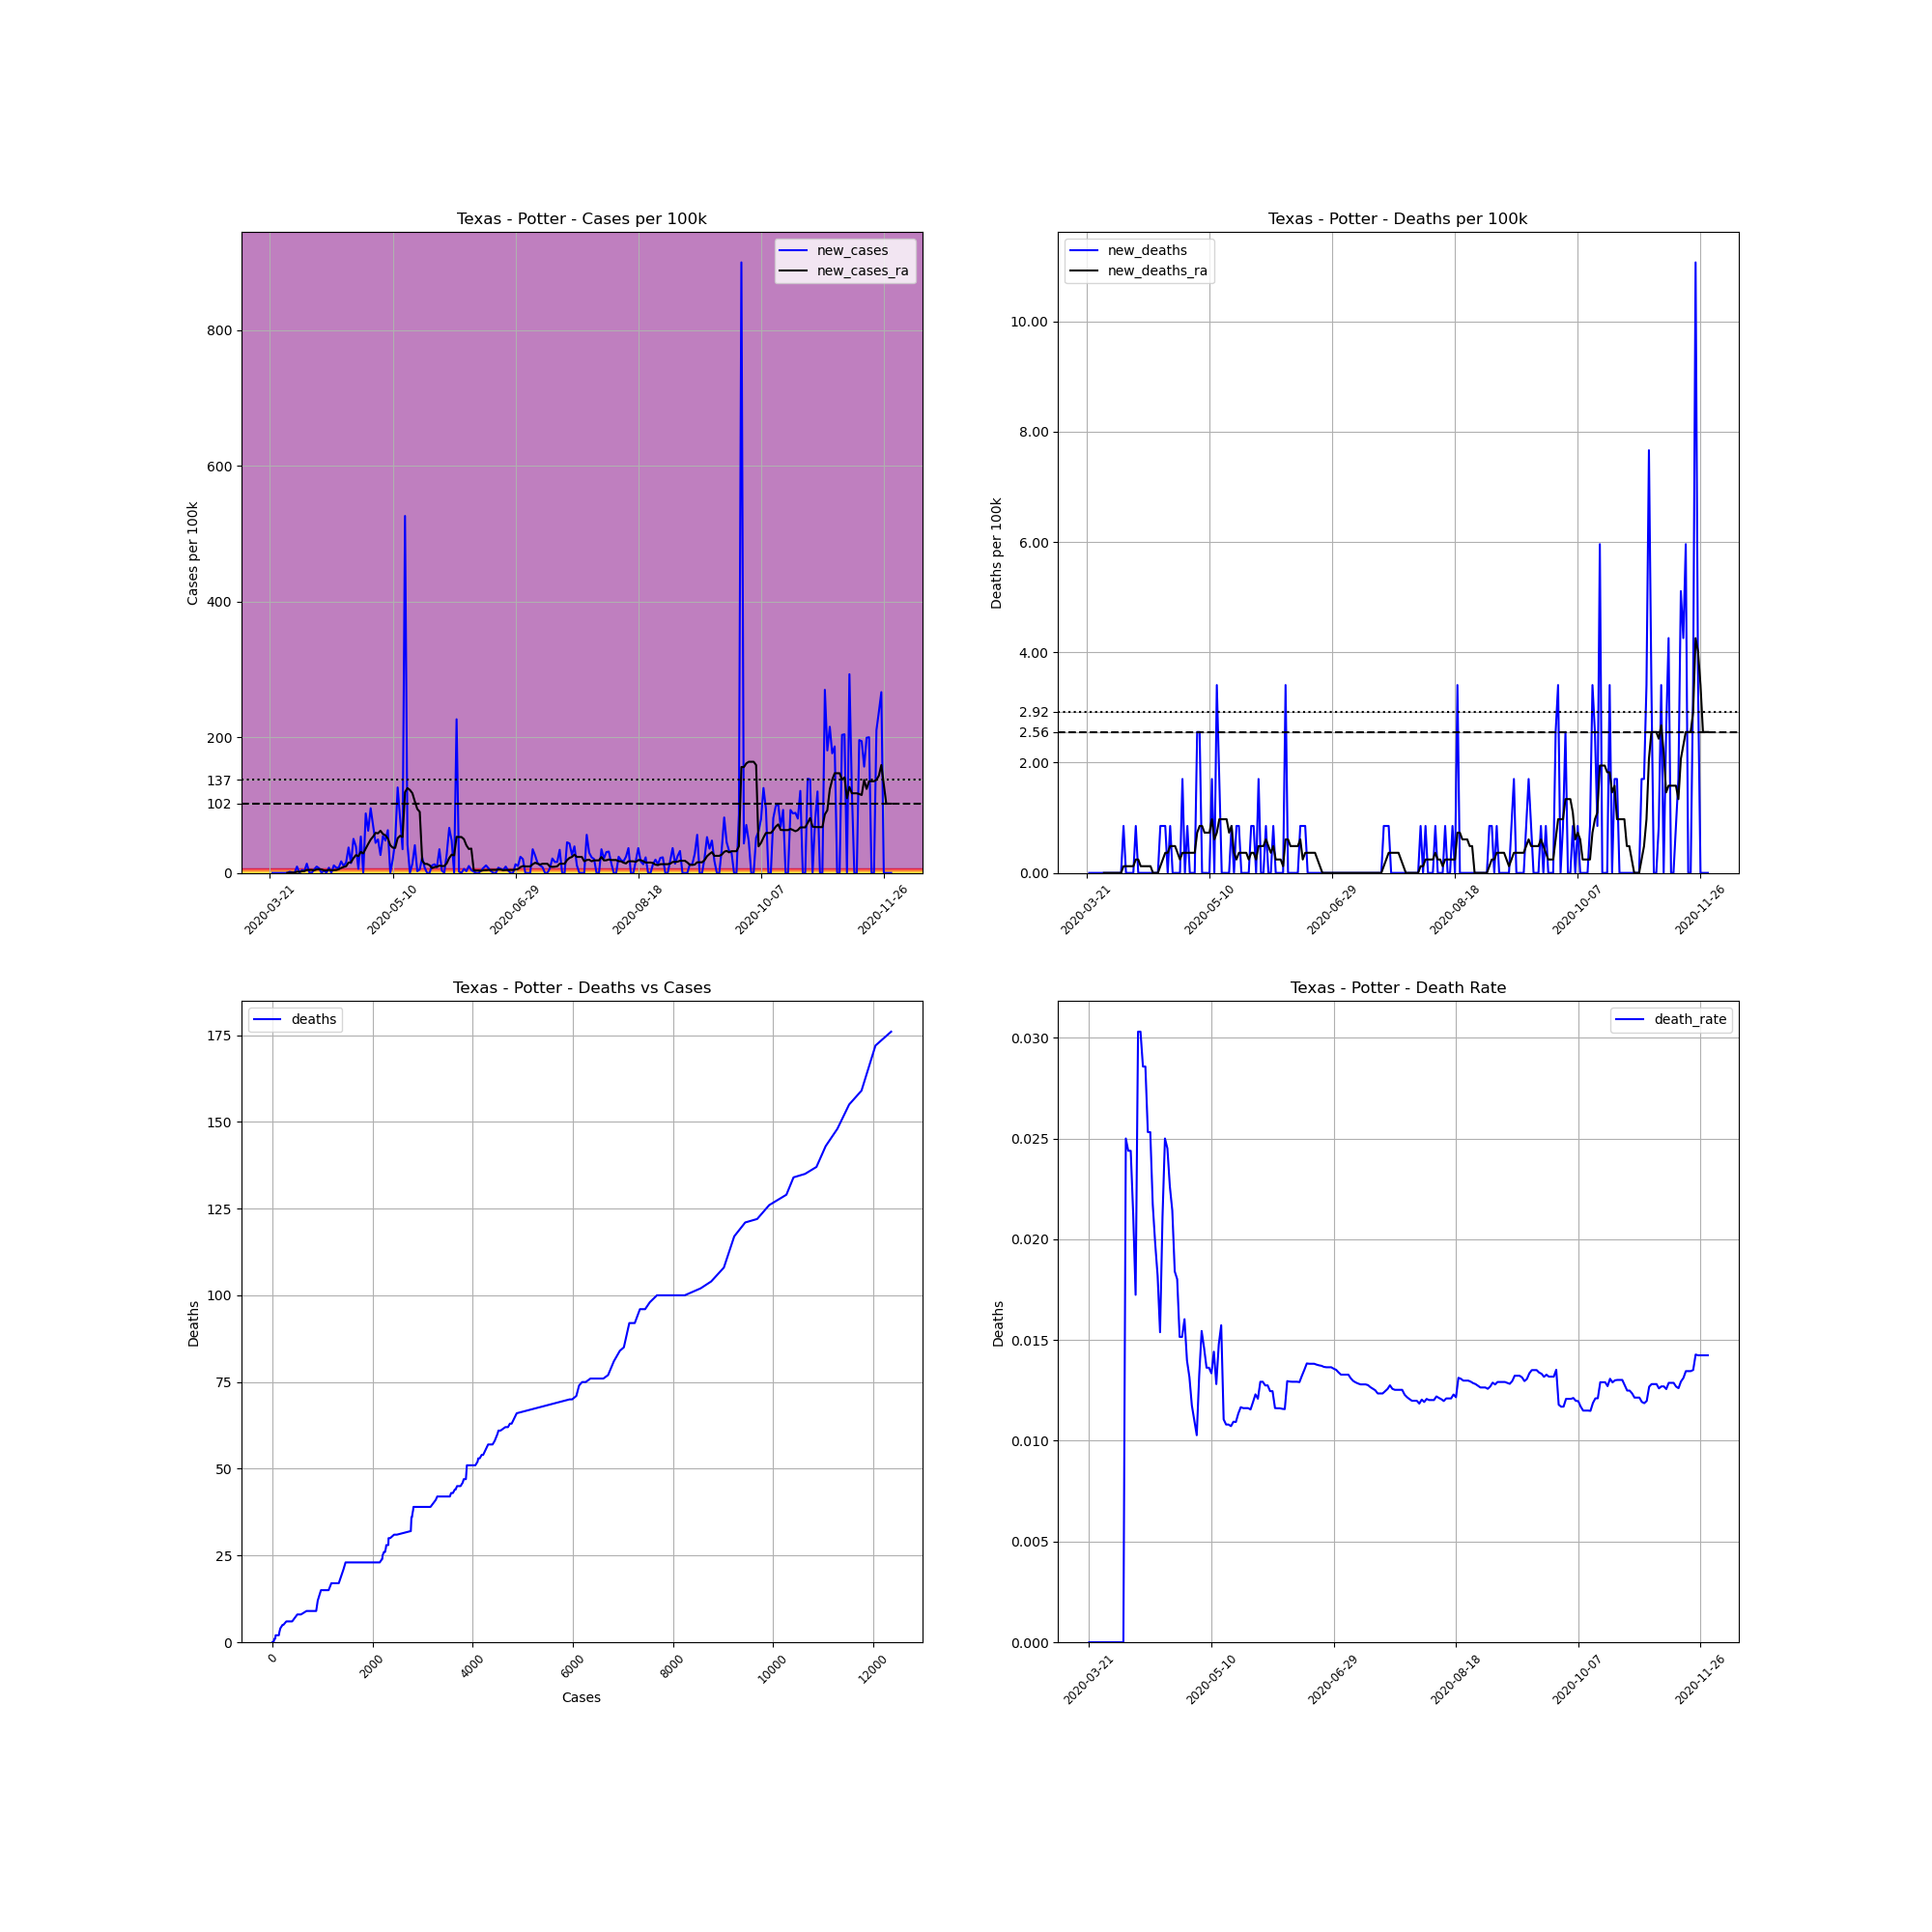

Values plotted in this chart, from the file beside it:
, date, county, state, fips, cases, deaths, COUNTY, STNAME, CTYNAME, POPESTIMATE2019, cases_per_100k, deaths_per_100k, death_rate, new_cases, new_deaths, new_cases_ra, new_deaths_ra
260996, 2020-03-21, Potter, Texas, 48375, 2, 0.0, 375, Texas, Potter, 117415, 1.703, 0.0, 0.0, , , , 
260997, 2020-03-22, Potter, Texas, 48375, 2, 0.0, 375, Texas, Potter, 117415, 1.703, 0.0, 0.0, 0.0, 0.0, , 
260998, 2020-03-23, Potter, Texas, 48375, 2, 0.0, 375, Texas, Potter, 117415, 1.703, 0.0, 0.0, 0.0, 0.0, , 
260999, 2020-03-24, Potter, Texas, 48375, 2, 0.0, 375, Texas, Potter, 117415, 1.703, 0.0, 0.0, 0.0, 0.0, , 
261000, 2020-03-25, Potter, Texas, 48375, 2, 0.0, 375, Texas, Potter, 117415, 1.703, 0.0, 0.0, 0.0, 0.0, , 
261001, 2020-03-26, Potter, Texas, 48375, 2, 0.0, 375, Texas, Potter, 117415, 1.703, 0.0, 0.0, 0.0, 0.0, , 
261002, 2020-03-27, Potter, Texas, 48375, 2, 0.0, 375, Texas, Potter, 117415, 1.703, 0.0, 0.0, 0.0, 0.0, , 
261003, 2020-03-28, Potter, Texas, 48375, 2, 0.0, 375, Texas, Potter, 117415, 1.703, 0.0, 0.0, 0.0, 0.0, 0.0, 0.0
261004, 2020-03-29, Potter, Texas, 48375, 4, 0.0, 375, Texas, Potter, 117415, 3.407, 0.0, 0.0, 1.703, 0.0, 0.2433, 0.0
261005, 2020-03-30, Potter, Texas, 48375, 5, 0.0, 375, Texas, Potter, 117415, 4.258, 0.0, 0.0, 0.8517, 0.0, 0.365, 0.0
261006, 2020-03-31, Potter, Texas, 48375, 5, 0.0, 375, Texas, Potter, 117415, 4.258, 0.0, 0.0, 0.0, 0.0, 0.365, 0.0
261007, 2020-04-01, Potter, Texas, 48375, 16, 0.0, 375, Texas, Potter, 117415, 13.63, 0.0, 0.0, 9.368, 0.0, 1.703, 0.0
261008, 2020-04-02, Potter, Texas, 48375, 16, 0.0, 375, Texas, Potter, 117415, 13.63, 0.0, 0.0, 0.0, 0.0, 1.703, 0.0
261009, 2020-04-03, Potter, Texas, 48375, 21, 0.0, 375, Texas, Potter, 117415, 17.89, 0.0, 0.0, 4.258, 0.0, 2.312, 0.0
261010, 2020-04-04, Potter, Texas, 48375, 24, 0.0, 375, Texas, Potter, 117415, 20.44, 0.0, 0.0, 2.555, 0.0, 2.677, 0.0
261011, 2020-04-05, Potter, Texas, 48375, 40, 1.0, 375, Texas, Potter, 117415, 34.07, 0.8517, 0.025, 13.63, 0.8517, 4.38, 0.1217
261012, 2020-04-06, Potter, Texas, 48375, 41, 1.0, 375, Texas, Potter, 117415, 34.92, 0.8517, 0.02439, 0.8517, 0.0, 4.38, 0.1217
261013, 2020-04-07, Potter, Texas, 48375, 41, 1.0, 375, Texas, Potter, 117415, 34.92, 0.8517, 0.02439, 0.0, 0.0, 4.38, 0.1217
261014, 2020-04-08, Potter, Texas, 48375, 47, 1.0, 375, Texas, Potter, 117415, 40.03, 0.8517, 0.02128, 5.11, 0.0, 3.772, 0.1217
261015, 2020-04-09, Potter, Texas, 48375, 58, 1.0, 375, Texas, Potter, 117415, 49.4, 0.8517, 0.01724, 9.368, 0.0, 5.11, 0.1217
261016, 2020-04-10, Potter, Texas, 48375, 66, 2.0, 375, Texas, Potter, 117415, 56.21, 1.703, 0.0303, 6.813, 0.8517, 5.475, 0.2433
261017, 2020-04-11, Potter, Texas, 48375, 66, 2.0, 375, Texas, Potter, 117415, 56.21, 1.703, 0.0303, 0.0, 0.0, 5.11, 0.2433
261018, 2020-04-12, Potter, Texas, 48375, 70, 2.0, 375, Texas, Potter, 117415, 59.62, 1.703, 0.02857, 3.407, 0.0, 3.65, 0.1217
261019, 2020-04-13, Potter, Texas, 48375, 70, 2.0, 375, Texas, Potter, 117415, 59.62, 1.703, 0.02857, 0.0, 0.0, 3.528, 0.1217
261020, 2020-04-14, Potter, Texas, 48375, 79, 2.0, 375, Texas, Potter, 117415, 67.28, 1.703, 0.02532, 7.665, 0.0, 4.623, 0.1217
261021, 2020-04-15, Potter, Texas, 48375, 79, 2.0, 375, Texas, Potter, 117415, 67.28, 1.703, 0.02532, 0.0, 0.0, 3.893, 0.1217
261022, 2020-04-16, Potter, Texas, 48375, 92, 2.0, 375, Texas, Potter, 117415, 78.35, 1.703, 0.02174, 11.07, 0.0, 4.137, 0.1217
261023, 2020-04-17, Potter, Texas, 48375, 101, 2.0, 375, Texas, Potter, 117415, 86.02, 1.703, 0.0198, 7.665, 0.0, 4.258, 0.0
261024, 2020-04-18, Potter, Texas, 48375, 110, 2.0, 375, Texas, Potter, 117415, 93.68, 1.703, 0.01818, 7.665, 0.0, 5.353, 0.0
261025, 2020-04-19, Potter, Texas, 48375, 130, 2.0, 375, Texas, Potter, 117415, 110.7, 1.703, 0.01538, 17.03, 0.0, 7.3, 0.0
261026, 2020-04-20, Potter, Texas, 48375, 142, 3.0, 375, Texas, Potter, 117415, 120.9, 2.555, 0.02113, 10.22, 0.8517, 8.76, 0.1217
261027, 2020-04-21, Potter, Texas, 48375, 160, 4.0, 375, Texas, Potter, 117415, 136.3, 3.407, 0.025, 15.33, 0.8517, 9.855, 0.2433
261028, 2020-04-22, Potter, Texas, 48375, 204, 5.0, 375, Texas, Potter, 117415, 173.7, 4.258, 0.02451, 37.47, 0.8517, 15.21, 0.365
261029, 2020-04-23, Potter, Texas, 48375, 221, 5.0, 375, Texas, Potter, 117415, 188.2, 4.258, 0.02262, 14.48, 0.0, 15.7, 0.365
261030, 2020-04-24, Potter, Texas, 48375, 280, 6.0, 375, Texas, Potter, 117415, 238.5, 5.11, 0.02143, 50.25, 0.8517, 21.78, 0.4867
261031, 2020-04-25, Potter, Texas, 48375, 326, 6.0, 375, Texas, Potter, 117415, 277.6, 5.11, 0.0184, 39.18, 0.0, 26.28, 0.4867
261032, 2020-04-26, Potter, Texas, 48375, 333, 6.0, 375, Texas, Potter, 117415, 283.6, 5.11, 0.01802, 5.962, 0.0, 24.7, 0.4867
261033, 2020-04-27, Potter, Texas, 48375, 396, 6.0, 375, Texas, Potter, 117415, 337.3, 5.11, 0.01515, 53.66, 0.0, 30.9, 0.365
261034, 2020-04-28, Potter, Texas, 48375, 396, 6.0, 375, Texas, Potter, 117415, 337.3, 5.11, 0.01515, 0.0, 0.0, 28.71, 0.2433
261035, 2020-04-29, Potter, Texas, 48375, 499, 8.0, 375, Texas, Potter, 117415, 425, 6.813, 0.01603, 87.72, 1.703, 35.89, 0.365
261036, 2020-04-30, Potter, Texas, 48375, 572, 8.0, 375, Texas, Potter, 117415, 487.2, 6.813, 0.01399, 62.17, 0.0, 42.71, 0.365
261037, 2020-05-01, Potter, Texas, 48375, 684, 9.0, 375, Texas, Potter, 117415, 582.5, 7.665, 0.01316, 95.39, 0.8517, 49.15, 0.365
261038, 2020-05-02, Potter, Texas, 48375, 766, 9.0, 375, Texas, Potter, 117415, 652.4, 7.665, 0.01175, 69.84, 0.0, 53.53, 0.365
261039, 2020-05-03, Potter, Texas, 48375, 818, 9.0, 375, Texas, Potter, 117415, 696.7, 7.665, 0.011, 44.29, 0.0, 59.01, 0.365
261040, 2020-05-04, Potter, Texas, 48375, 876, 9.0, 375, Texas, Potter, 117415, 746.1, 7.665, 0.01027, 49.4, 0.0, 58.4, 0.365
261041, 2020-05-05, Potter, Texas, 48375, 907, 12.0, 375, Texas, Potter, 117415, 772.5, 10.22, 0.01323, 26.4, 2.555, 62.17, 0.73
261042, 2020-05-06, Potter, Texas, 48375, 971, 15.0, 375, Texas, Potter, 117415, 827, 12.78, 0.01545, 54.51, 2.555, 57.43, 0.8517
261043, 2020-05-07, Potter, Texas, 48375, 1027, 15.0, 375, Texas, Potter, 117415, 874.7, 12.78, 0.01461, 47.69, 0.0, 55.36, 0.8517
261044, 2020-05-08, Potter, Texas, 48375, 1101, 15.0, 375, Texas, Potter, 117415, 937.7, 12.78, 0.01362, 63.02, 0.0, 50.74, 0.73
261045, 2020-05-09, Potter, Texas, 48375, 1101, 15.0, 375, Texas, Potter, 117415, 937.7, 12.78, 0.01362, 0.0, 0.0, 40.76, 0.73
261046, 2020-05-10, Potter, Texas, 48375, 1124, 15.0, 375, Texas, Potter, 117415, 957.3, 12.78, 0.01335, 19.59, 0.0, 37.23, 0.73
261047, 2020-05-11, Potter, Texas, 48375, 1179, 17.0, 375, Texas, Potter, 117415, 1004, 14.48, 0.01442, 46.84, 1.703, 36.87, 0.9733
261048, 2020-05-12, Potter, Texas, 48375, 1327, 17.0, 375, Texas, Potter, 117415, 1130, 14.48, 0.01281, 126, 0.0, 51.1, 0.6083
261049, 2020-05-13, Potter, Texas, 48375, 1421, 21.0, 375, Texas, Potter, 117415, 1210, 17.89, 0.01478, 80.06, 3.407, 54.75, 0.73
261050, 2020-05-14, Potter, Texas, 48375, 1462, 23.0, 375, Texas, Potter, 117415, 1245, 19.59, 0.01573, 34.92, 1.703, 52.93, 0.9733
261051, 2020-05-15, Potter, Texas, 48375, 2080, 23.0, 375, Texas, Potter, 117415, 1771, 19.59, 0.01106, 526.3, 0.0, 119.1, 0.9733
261052, 2020-05-16, Potter, Texas, 48375, 2129, 23.0, 375, Texas, Potter, 117415, 1813, 19.59, 0.0108, 41.73, 0.0, 125.1, 0.9733
261053, 2020-05-17, Potter, Texas, 48375, 2129, 23.0, 375, Texas, Potter, 117415, 1813, 19.59, 0.0108, 0.0, 0.0, 122.3, 0.9733
261054, 2020-05-18, Potter, Texas, 48375, 2145, 23.0, 375, Texas, Potter, 117415, 1827, 19.59, 0.01072, 13.63, 0.0, 117.5, 0.73
261055, 2020-05-19, Potter, Texas, 48375, 2193, 24.0, 375, Texas, Potter, 117415, 1868, 20.44, 0.01094, 40.88, 0.8517, 105.4, 0.8517
... 194 more rows
